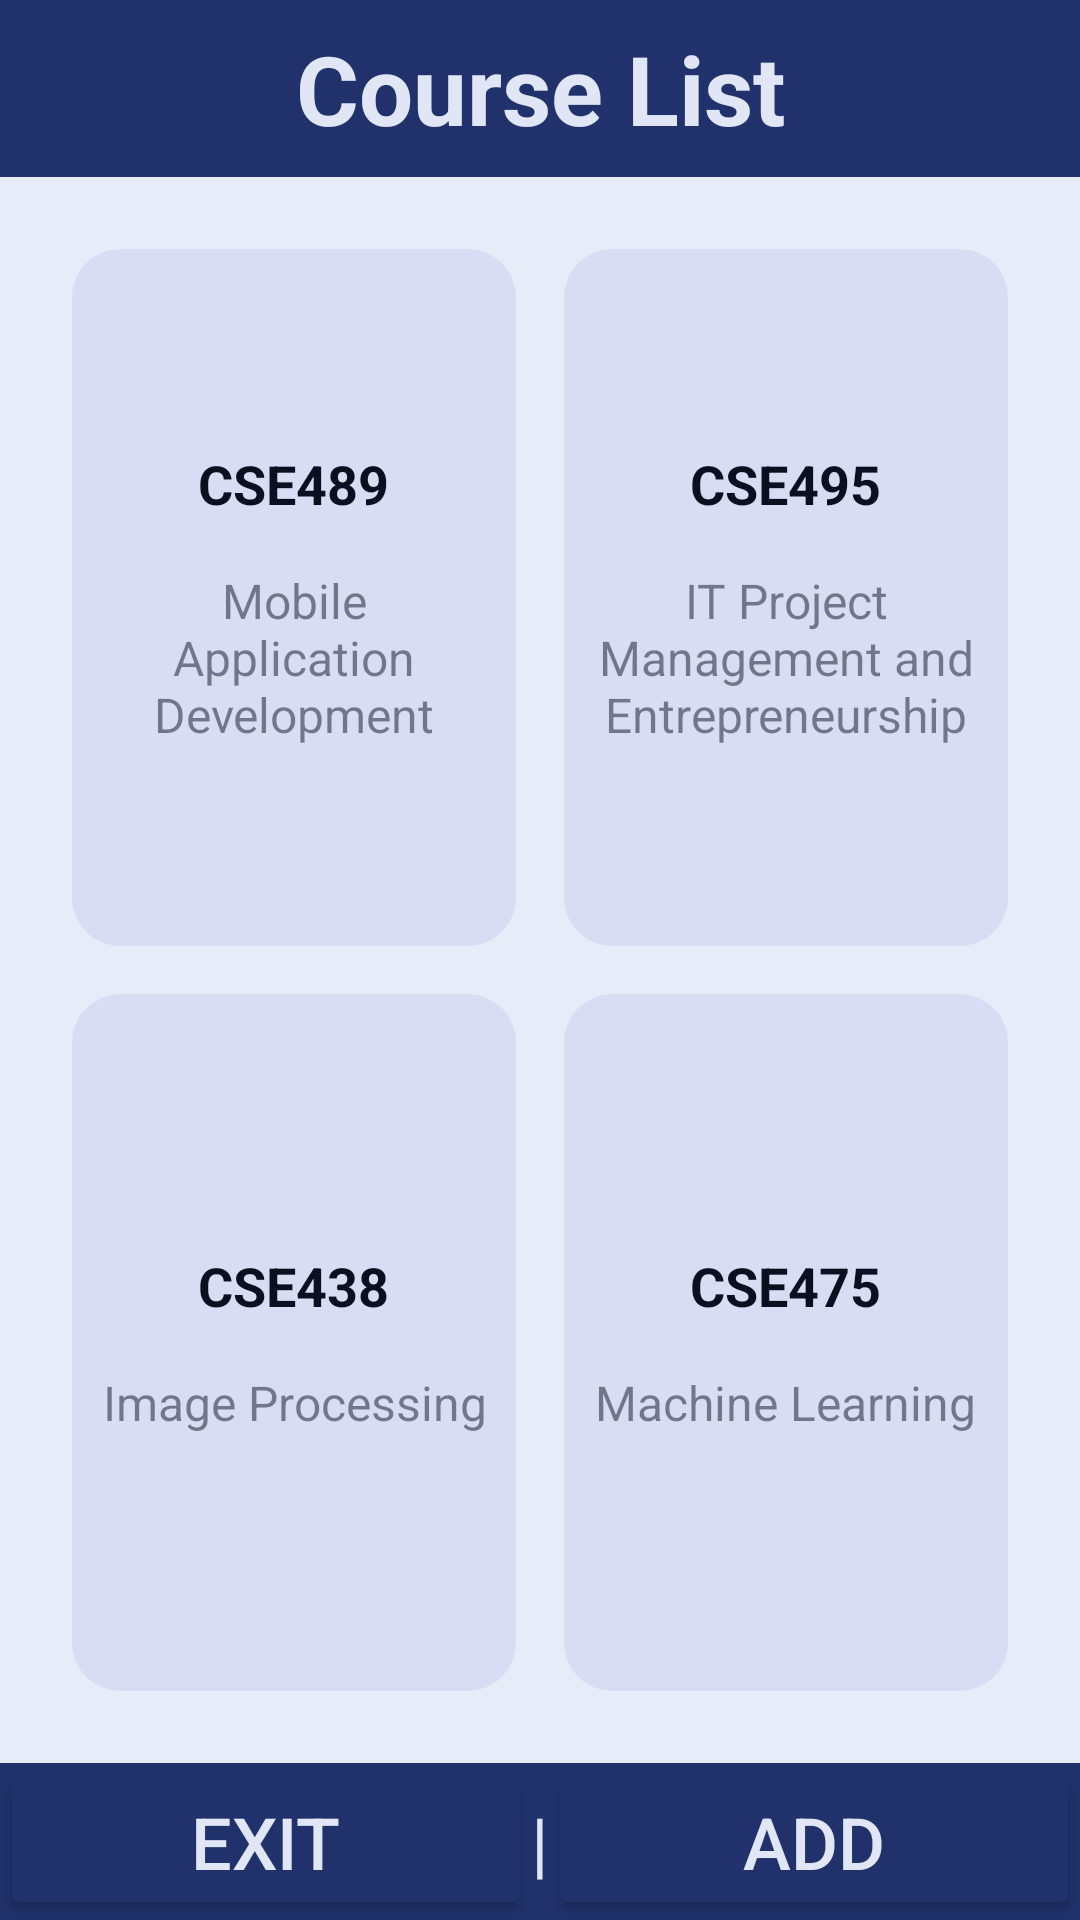

The Android layout XML behind this screen, and the referenced resources:
<!-- AndroidManifest.xml: application theme Theme.CSE489_Sec2_2020160189 -->
<!-- res/layout/activity_main.xml -->
<?xml version="1.0" encoding="utf-8"?>
<androidx.constraintlayout.widget.ConstraintLayout xmlns:android="http://schemas.android.com/apk/res/android"
    xmlns:app="http://schemas.android.com/apk/res-auto"
    xmlns:tools="http://schemas.android.com/tools"
    android:layout_width="match_parent"
    android:layout_height="match_parent"
    android:background="@color/colorBg"
    tools:context=".MainActivity">

    <LinearLayout
        android:id="@+id/topLayout"
        android:layout_width="match_parent"
        android:layout_height="wrap_content"
        android:background="@color/colorPrimary"
        android:orientation="vertical"
        app:layout_constraintTop_toTopOf="parent">

        <TextView
            android:layout_width="match_parent"
            android:layout_height="wrap_content"
            android:layout_marginVertical="8dp"
            android:gravity="center"
            android:text="Course List"
            android:textColor="@color/textInverseColor"
            android:textSize="32sp"
            android:textStyle="bold" />

    </LinearLayout>

    <GridLayout
        android:id="@+id/gridLayout"
        android:layout_width="0dp"
        android:layout_height="0dp"
        android:layout_margin="16dp"
        android:background="@color/transparent"
        android:columnCount="2"
        app:layout_constraintBottom_toTopOf="@id/buttons"
        app:layout_constraintEnd_toEndOf="parent"
        app:layout_constraintStart_toStartOf="parent"
        app:layout_constraintTop_toBottomOf="@id/topLayout">

        <androidx.cardview.widget.CardView
            android:id="@+id/cse489Card"
            android:layout_width="0dp"
            android:layout_height="0dp"
            android:layout_rowWeight="1"
            android:layout_columnWeight="1"
            android:layout_margin="8dp"
            android:backgroundTint="@color/cardBg"
            android:foreground="?android:attr/selectableItemBackground"
            android:padding="8dp"
            app:cardCornerRadius="16dp"
            app:cardElevation="0dp">

            <LinearLayout
                android:layout_width="match_parent"
                android:layout_height="match_parent"
                android:gravity="center"
                android:orientation="vertical"
                android:padding="8dp">

                <TextView
                    android:layout_width="wrap_content"
                    android:layout_height="wrap_content"
                    android:layout_marginBottom="16dp"
                    android:text="CSE489"
                    android:textColor="@color/textColor"
                    android:textSize="18sp"
                    android:textStyle="bold" />

                <TextView
                    android:layout_width="wrap_content"
                    android:layout_height="wrap_content"
                    android:alpha="0.5"
                    android:gravity="center"
                    android:text="Mobile Application Development"
                    android:textColor="@color/textColor"
                    android:textSize="16sp" />

            </LinearLayout>

        </androidx.cardview.widget.CardView>

        <androidx.cardview.widget.CardView
            android:id="@+id/cse495Card"
            android:layout_width="0dp"
            android:layout_height="0dp"
            android:layout_rowWeight="1"
            android:layout_columnWeight="1"
            android:layout_margin="8dp"
            android:backgroundTint="@color/cardBg"
            android:foreground="?android:attr/selectableItemBackground"
            android:padding="8dp"
            app:cardCornerRadius="16dp"
            app:cardElevation="0dp">

            <LinearLayout
                android:layout_width="match_parent"
                android:layout_height="match_parent"
                android:gravity="center"
                android:orientation="vertical"
                android:padding="8dp">

                <TextView
                    android:layout_width="wrap_content"
                    android:layout_height="wrap_content"
                    android:layout_marginBottom="16dp"
                    android:text="CSE495"
                    android:textColor="@color/textColor"
                    android:textSize="18sp"
                    android:textStyle="bold" />

                <TextView
                    android:layout_width="wrap_content"
                    android:layout_height="wrap_content"
                    android:alpha="0.5"
                    android:gravity="center"
                    android:text="IT Project Management and Entrepreneurship"
                    android:textColor="@color/textColor"
                    android:textSize="16sp" />

            </LinearLayout>

        </androidx.cardview.widget.CardView>

        <androidx.cardview.widget.CardView
            android:id="@+id/cse438Card"
            android:layout_width="0dp"
            android:layout_height="0dp"
            android:layout_rowWeight="1"
            android:layout_columnWeight="1"
            android:layout_margin="8dp"
            android:backgroundTint="@color/cardBg"
            android:foreground="?android:attr/selectableItemBackground"
            android:padding="8dp"
            app:cardCornerRadius="16dp"
            app:cardElevation="0dp">

            <LinearLayout
                android:layout_width="match_parent"
                android:layout_height="match_parent"
                android:gravity="center"
                android:orientation="vertical"
                android:padding="8dp">

                <TextView
                    android:layout_width="wrap_content"
                    android:layout_height="wrap_content"
                    android:layout_marginBottom="16dp"
                    android:text="CSE438"
                    android:textColor="@color/textColor"
                    android:textSize="18sp"
                    android:textStyle="bold" />

                <TextView
                    android:layout_width="wrap_content"
                    android:layout_height="wrap_content"
                    android:alpha="0.5"
                    android:gravity="center"
                    android:text="Image Processing"
                    android:textColor="@color/textColor"
                    android:textSize="16sp" />

            </LinearLayout>

        </androidx.cardview.widget.CardView>

        <androidx.cardview.widget.CardView
            android:id="@+id/cse475Card"
            android:layout_width="0dp"
            android:layout_height="0dp"
            android:layout_rowWeight="1"
            android:layout_columnWeight="1"
            android:layout_margin="8dp"
            android:backgroundTint="@color/cardBg"
            android:foreground="?android:attr/selectableItemBackground"
            app:cardCornerRadius="16dp"
            app:cardElevation="0dp">

            <LinearLayout
                android:layout_width="match_parent"
                android:layout_height="match_parent"
                android:gravity="center"
                android:orientation="vertical"
                android:padding="8dp">

                <TextView
                    android:layout_width="wrap_content"
                    android:layout_height="wrap_content"
                    android:layout_marginBottom="16dp"
                    android:text="CSE475"
                    android:textColor="@color/textColor"
                    android:textSize="18sp"
                    android:textStyle="bold" />

                <TextView
                    android:layout_width="wrap_content"
                    android:layout_height="wrap_content"
                    android:alpha="0.5"
                    android:gravity="center"
                    android:text="Machine Learning"
                    android:textColor="@color/textColor"
                    android:textSize="16sp" />

            </LinearLayout>

        </androidx.cardview.widget.CardView>

    </GridLayout>

    <LinearLayout
        android:id="@+id/buttons"
        android:layout_width="match_parent"
        android:layout_height="wrap_content"
        android:background="@color/colorPrimary"
        android:orientation="horizontal"
        app:layout_constraintBottom_toBottomOf="parent">

        <Button
            android:id="@+id/btnExit"
            android:layout_width="0dp"
            android:layout_height="wrap_content"
            android:layout_weight="1"
            android:backgroundTint="@color/colorPrimary"
            android:text="Exit"
            android:textColor="@color/textInverseColor"
            android:textSize="24sp" />

        <TextView
            android:layout_width="wrap_content"
            android:layout_height="wrap_content"
            android:text="|"
            android:textColor="@color/textInverseColor"
            android:textSize="24sp" />

        <Button
            android:id="@+id/btnAdd"
            android:layout_width="0dp"
            android:layout_height="wrap_content"
            android:layout_weight="1"
            android:backgroundTint="@color/colorPrimary"
            android:text="Add"
            android:textColor="@color/textInverseColor"
            android:textSize="24sp" />

    </LinearLayout>

</androidx.constraintlayout.widget.ConstraintLayout>
<!-- resources referenced by this layout -->
<resources>
  <color name="cardBg">#d8ddf3</color>
  <color name="colorBg">#e8ebf8</color>
  <color name="colorPrimary">#21316B</color>
  <color name="textColor">#0a101f</color>
  <color name="textInverseColor">#e0e6f5</color>
  <color name="transparent">#0021316B</color>
  <style name="Theme.CSE489_Sec2_2020160189" parent="Base.Theme.CSE489_Sec2_2020160189" />
  <style name="Base.Theme.CSE489_Sec2_2020160189" parent="Theme.Material3.DayNight.NoActionBar">
          <item name="android:navigationBarColor">@color/colorPrimary</item>
          <item name="android:statusBarColor">@color/colorPrimary</item>
          <item name="colorAccent">@color/colorAccent</item>
          <item name="colorPrimary">@color/colorPrimary</item>
          <item name="colorSecondary">@color/cardBg</item>
          <item name="android:calendarTextColor">@color/textColor</item>
      </style>
  <color name="colorAccent">#96a5df</color>
</resources>
